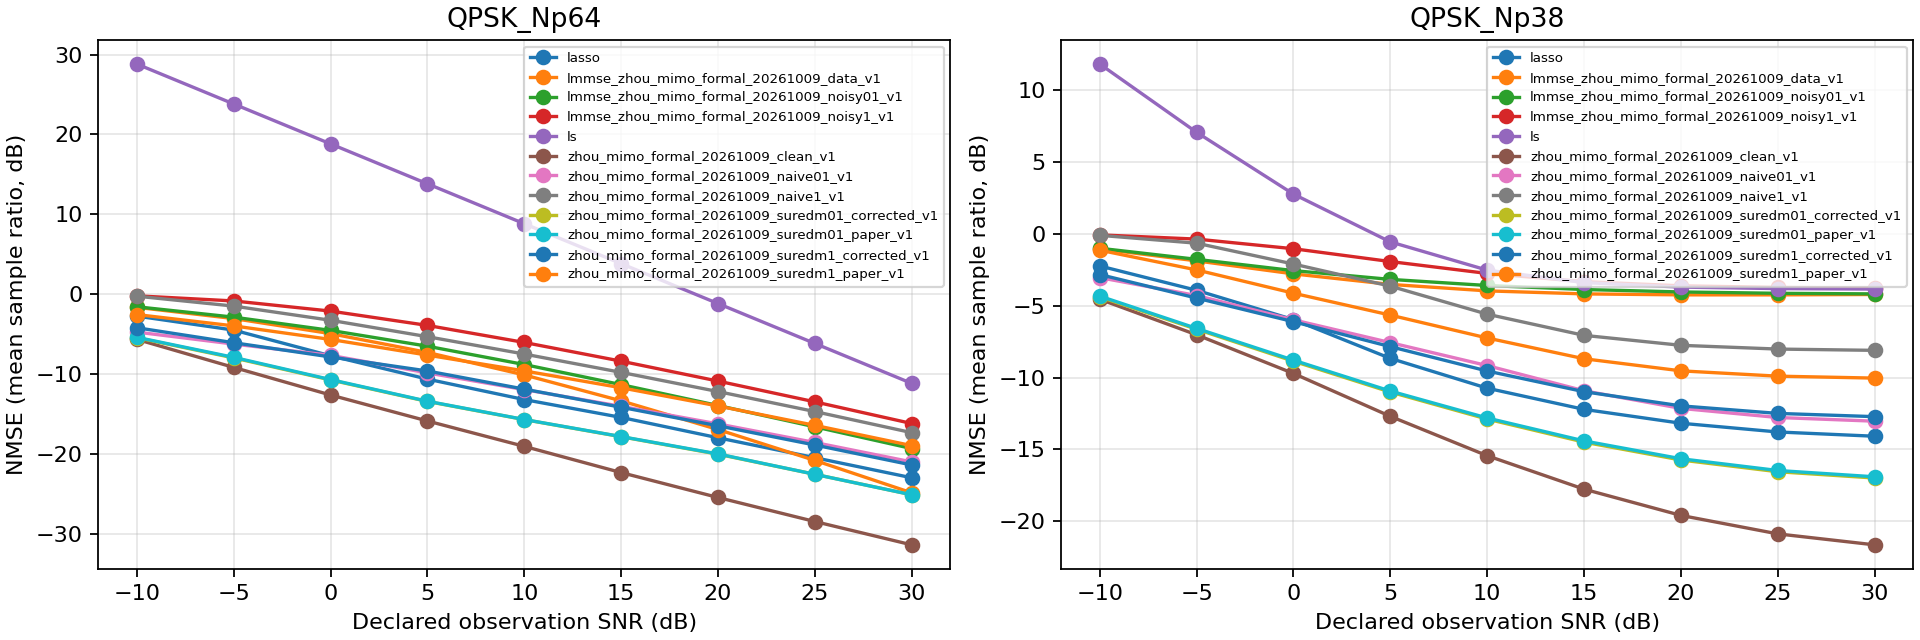

The table this chart was drawn from, first rows:
schedule, snr_db, estimator, nmse_db, mean_batch1_seconds, scenes
QPSK_Np38, -10.0, lasso, -2.227, 0.02042, 100
QPSK_Np38, -10.0, lmmse_zhou_mimo_formal_20261009_data_v1, -1.035, 0.1172, 100
QPSK_Np38, -10.0, lmmse_zhou_mimo_formal_20261009_noisy01_…, -0.9941, 0.125, 100
QPSK_Np38, -10.0, lmmse_zhou_mimo_formal_20261009_noisy1_v…, -0.06316, 0.1349, 100
QPSK_Np38, -10.0, ls, 11.83, 0.002844, 100
QPSK_Np38, -10.0, zhou_mimo_formal_20261009_clean_v1, -4.545, 0.1308, 100
QPSK_Np38, -10.0, zhou_mimo_formal_20261009_naive01_v1, -3.04, 0.1294, 100
QPSK_Np38, -10.0, zhou_mimo_formal_20261009_naive1_v1, -0.09477, 0.129, 100
QPSK_Np38, -10.0, zhou_mimo_formal_20261009_suredm01_corre…, -4.382, 0.129, 100
QPSK_Np38, -10.0, zhou_mimo_formal_20261009_suredm01_paper…, -4.325, 0.1294, 100
QPSK_Np38, -10.0, zhou_mimo_formal_20261009_suredm1_correc…, -2.824, 0.131, 100
QPSK_Np38, -10.0, zhou_mimo_formal_20261009_suredm1_paper_…, -1.129, 0.1346, 100
QPSK_Np38, -5.0, lasso, -3.922, 0.02633, 100
QPSK_Np38, -5.0, lmmse_zhou_mimo_formal_20261009_data_v1, -1.874, 0.1289, 100
QPSK_Np38, -5.0, lmmse_zhou_mimo_formal_20261009_noisy01_…, -1.766, 0.1413, 100
QPSK_Np38, -5.0, lmmse_zhou_mimo_formal_20261009_noisy1_v…, -0.3565, 0.1339, 100
QPSK_Np38, -5.0, ls, 7.075, 0.00281, 100
QPSK_Np38, -5.0, zhou_mimo_formal_20261009_clean_v1, -7.019, 0.1414, 100
QPSK_Np38, -5.0, zhou_mimo_formal_20261009_naive01_v1, -4.285, 0.1325, 100
QPSK_Np38, -5.0, zhou_mimo_formal_20261009_naive1_v1, -0.6421, 0.1308, 100
QPSK_Np38, -5.0, zhou_mimo_formal_20261009_suredm01_corre…, -6.631, 0.1382, 100
QPSK_Np38, -5.0, zhou_mimo_formal_20261009_suredm01_paper…, -6.573, 0.1458, 100
QPSK_Np38, -5.0, zhou_mimo_formal_20261009_suredm1_correc…, -4.463, 0.1283, 100
QPSK_Np38, -5.0, zhou_mimo_formal_20261009_suredm1_paper_…, -2.503, 0.1291, 100
QPSK_Np38, 0.0, lasso, -5.964, 0.06398, 100
QPSK_Np38, 0.0, lmmse_zhou_mimo_formal_20261009_data_v1, -2.779, 0.1301, 100
QPSK_Np38, 0.0, lmmse_zhou_mimo_formal_20261009_noisy01_…, -2.55, 0.1114, 100
QPSK_Np38, 0.0, lmmse_zhou_mimo_formal_20261009_noisy1_v…, -1.027, 0.1117, 100
QPSK_Np38, 0.0, ls, 2.774, 0.003241, 100
QPSK_Np38, 0.0, zhou_mimo_formal_20261009_clean_v1, -9.71, 0.1316, 100
QPSK_Np38, 0.0, zhou_mimo_formal_20261009_naive01_v1, -5.976, 0.1312, 100
QPSK_Np38, 0.0, zhou_mimo_formal_20261009_naive1_v1, -2.093, 0.1312, 100
QPSK_Np38, 0.0, zhou_mimo_formal_20261009_suredm01_corre…, -8.858, 0.131, 100
QPSK_Np38, 0.0, zhou_mimo_formal_20261009_suredm01_paper…, -8.784, 0.131, 100
QPSK_Np38, 0.0, zhou_mimo_formal_20261009_suredm1_correc…, -6.107, 0.1306, 100
QPSK_Np38, 0.0, zhou_mimo_formal_20261009_suredm1_paper_…, -4.123, 0.1305, 100
QPSK_Np38, 5.0, lasso, -8.66, 0.08618, 100
QPSK_Np38, 5.0, lmmse_zhou_mimo_formal_20261009_data_v1, -3.511, 0.1099, 100
QPSK_Np38, 5.0, lmmse_zhou_mimo_formal_20261009_noisy01_…, -3.162, 0.1104, 100
QPSK_Np38, 5.0, lmmse_zhou_mimo_formal_20261009_noisy1_v…, -1.92, 0.1105, 100
QPSK_Np38, 5.0, ls, -0.5522, 0.002862, 100
QPSK_Np38, 5.0, zhou_mimo_formal_20261009_clean_v1, -12.69, 0.1284, 100
QPSK_Np38, 5.0, zhou_mimo_formal_20261009_naive01_v1, -7.563, 0.1277, 100
QPSK_Np38, 5.0, zhou_mimo_formal_20261009_naive1_v1, -3.633, 0.1306, 100
QPSK_Np38, 5.0, zhou_mimo_formal_20261009_suredm01_corre…, -11, 0.1285, 100
QPSK_Np38, 5.0, zhou_mimo_formal_20261009_suredm01_paper…, -10.93, 0.1282, 100
QPSK_Np38, 5.0, zhou_mimo_formal_20261009_suredm1_correc…, -7.844, 0.1436, 100
QPSK_Np38, 5.0, zhou_mimo_formal_20261009_suredm1_paper_…, -5.647, 0.1629, 100
QPSK_Np38, 10.0, lasso, -10.73, 0.1031, 100
QPSK_Np38, 10.0, lmmse_zhou_mimo_formal_20261009_data_v1, -3.961, 0.1248, 100
QPSK_Np38, 10.0, lmmse_zhou_mimo_formal_20261009_noisy01_…, -3.587, 0.1441, 100
QPSK_Np38, 10.0, lmmse_zhou_mimo_formal_20261009_noisy1_v…, -2.748, 0.138, 100
QPSK_Np38, 10.0, ls, -2.517, 0.002777, 100
QPSK_Np38, 10.0, zhou_mimo_formal_20261009_clean_v1, -15.44, 0.1287, 100
QPSK_Np38, 10.0, zhou_mimo_formal_20261009_naive01_v1, -9.162, 0.1304, 100
QPSK_Np38, 10.0, zhou_mimo_formal_20261009_naive1_v1, -5.583, 0.1302, 100
QPSK_Np38, 10.0, zhou_mimo_formal_20261009_suredm01_corre…, -12.89, 0.1344, 100
QPSK_Np38, 10.0, zhou_mimo_formal_20261009_suredm01_paper…, -12.81, 0.1279, 100
QPSK_Np38, 10.0, zhou_mimo_formal_20261009_suredm1_correc…, -9.539, 0.13, 100
QPSK_Np38, 10.0, zhou_mimo_formal_20261009_suredm1_paper_…, -7.24, 0.1303, 100
... 156 more rows
